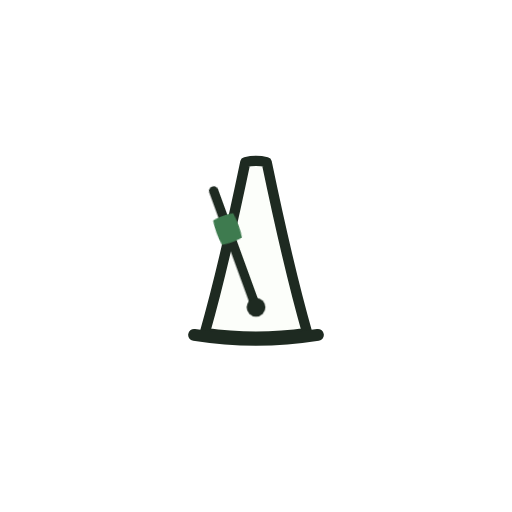
t = 0.00 s
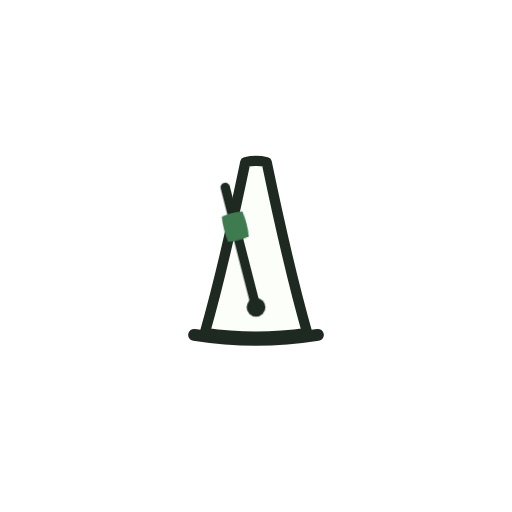
t = 0.20 s
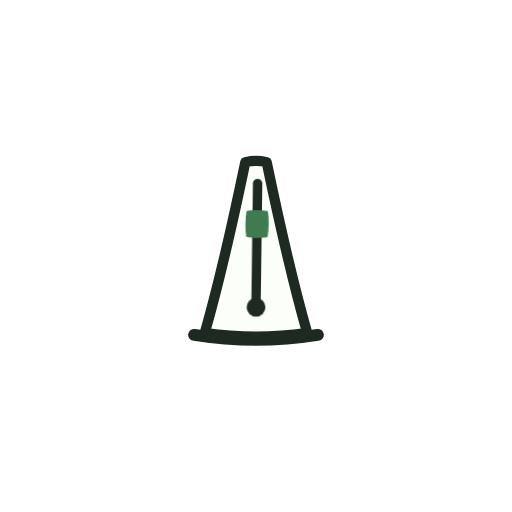
t = 0.40 s
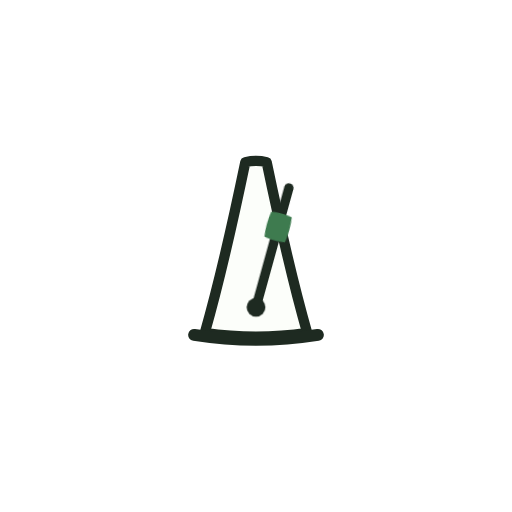
t = 0.60 s

The animated SVG that drew these frames (rendered in a browser with its animation timeline set to each time). Animation: 1 CSS @keyframes rule; one cycle of 0.80 s, repeats indefinitely.

<svg xmlns="http://www.w3.org/2000/svg" viewBox="0 0 120 120" width="120" height="120" role="img" aria-label="Keeping the beat">
  <style>
    .me-ink { stroke: var(--bello-ink, #1E2A21); fill: none; stroke-linecap: round; }
    .me-body { fill: var(--bello-paper, #FCFEFA); stroke: var(--bello-ink, #1E2A21); stroke-width: 2.4; stroke-linejoin: round; }
    .me-arm { transform-origin: 60px 72px; animation: me-tick .8s cubic-bezier(.45,.05,.55,1) infinite alternate; }
    @keyframes me-tick { from { transform: rotate(-20deg); } to { transform: rotate(20deg); } }
    @media (prefers-reduced-motion: reduce) {
      .me-arm { animation: none; transform: rotate(-20deg); }
    }
  </style>
  <path class="me-body" d="M48 78 C52 64 55 50 57.5 38 C59.2 37.6 60.8 37.6 62.5 38 C65 50 68 64 72 78 C64 79.2 56 79.2 48 78 Z"/>
  <path class="me-ink" stroke-width="2.8" d="M45.5 78.5 C55 80 65 80 74.5 78.5"/>
  <g class="me-arm">
    <path class="me-ink" stroke-width="2.2" d="M60 72 C60 62 60 52 60 43"/>
    <path fill="var(--bello-accent, #3E7B4F)" d="M57.5 49.5 C59 49.2 61 49.2 62.5 49.5 C62.8 51.5 62.8 53.7 62.5 55.5 C61 55.8 59 55.8 57.5 55.5 C57.2 53.7 57.2 51.5 57.5 49.5 Z"/>
  </g>
  <circle fill="var(--bello-ink, #1E2A21)" cx="60" cy="72" r="2.2"/>
</svg>
